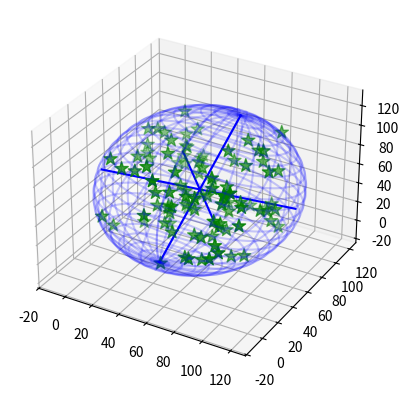

The script that saved this image:
#!/usr/bin/python

from __future__ import division
from mpl_toolkits.mplot3d import Axes3D
import matplotlib.pyplot as plt
import sys
import numpy as np
from numpy import linalg
from random import random

class EllipsoidTool:
    """Some stuff for playing with ellipsoids"""
    def __init__(self): pass
    
    def getMinVolEllipse(self, P=None, tolerance=0.01):
        """ Find the minimum volume ellipsoid which holds all the points
        
        Based on work by Nima Moshtagh
        http://www.mathworks.com/matlabcentral/fileexchange/9542
        and also by looking at:
        http://cctbx.sourceforge.net/current/python/scitbx.math.minimum_covering_ellipsoid.html
        Which is based on the first reference anyway!
        
        Here, P is a numpy array of N dimensional points like this:
        P = [[x,y,z,...], <-- one point per line
             [x,y,z,...],
             [x,y,z,...]]
        
        Returns:
        (center, radii, rotation)
        
        """
        (N, d) = np.shape(P)
        d = float(d)
    
        # Q will be our working array
        Q = np.vstack([np.copy(P.T), np.ones(N)]) 
        QT = Q.T
        
        # initializations
        err = 1.0 + tolerance
        u = (1.0 / N) * np.ones(N)

        # Khachiyan Algorithm
        while err > tolerance:
            V = np.dot(Q, np.dot(np.diag(u), QT))
            M = np.diag(np.dot(QT , np.dot(linalg.inv(V), Q)))    # M the diagonal vector of an NxN matrix
            j = np.argmax(M)
            maximum = M[j]
            step_size = (maximum - d - 1.0) / ((d + 1.0) * (maximum - 1.0))
            new_u = (1.0 - step_size) * u
            new_u[j] += step_size
            err = np.linalg.norm(new_u - u)
            u = new_u

        # center of the ellipse 
        center = np.dot(P.T, u)
    
        # the A matrix for the ellipse
        A = linalg.inv(
                       np.dot(P.T, np.dot(np.diag(u), P)) - 
                       np.array([[a * b for b in center] for a in center])
                       ) / d
                       
        # Get the values we'd like to return
        U, s, rotation = linalg.svd(A)
        radii = 1.0/np.sqrt(s)
        
        return (center, radii, rotation)

    def getEllipsoidVolume(self, radii):
        """Calculate the volume of the blob"""
        return 0.75*np.pi*radii[0]*radii[1]*radii[2]

    def plotEllipsoid(self, center, radii, rotation, ax=None, plotAxes=False, cageColor='b', cageAlpha=0.2):
        """Plot an ellipsoid"""
        make_ax = ax == None
        if make_ax:
            fig = plt.figure()
            ax = fig.add_subplot(111, projection='3d')
            
        u = np.linspace(0.0, 2.0 * np.pi, 100)
        v = np.linspace(0.0, np.pi, 100)
        
        # cartesian coordinates that correspond to the spherical angles:
        x = radii[0] * np.outer(np.cos(u), np.sin(v))
        y = radii[1] * np.outer(np.sin(u), np.sin(v))
        z = radii[2] * np.outer(np.ones_like(u), np.cos(v))
        # rotate accordingly
        for i in range(len(x)):
            for j in range(len(x)):
                [x[i,j],y[i,j],z[i,j]] = np.dot([x[i,j],y[i,j],z[i,j]], rotation) + center
    
        if plotAxes:
            # make some purdy axes
            axes = np.array([[radii[0],0.0,0.0],
                             [0.0,radii[1],0.0],
                             [0.0,0.0,radii[2]]])
            # rotate accordingly
            for i in range(len(axes)):
                axes[i] = np.dot(axes[i], rotation)
    
    
            # plot axes
            for p in axes:
                X3 = np.linspace(-p[0], p[0], 100) + center[0]
                Y3 = np.linspace(-p[1], p[1], 100) + center[1]
                Z3 = np.linspace(-p[2], p[2], 100) + center[2]
                ax.plot(X3, Y3, Z3, color=cageColor)
    
        # plot ellipsoid
        ax.plot_wireframe(x, y, z,  rstride=4, cstride=4, color=cageColor, alpha=cageAlpha)
        
        if make_ax:
            plt.show()
            plt.close(fig)
            del fig
        
if __name__ == "__main__":
    # make 100 random points
    P = np.reshape([random()*100 for i in range(300)],(100,3))

    # find the ellipsoid
    ET = EllipsoidTool()
    (center, radii, rotation) = ET.getMinVolEllipse(P, .01)

    fig = plt.figure()
    ax = fig.add_subplot(111, projection='3d')

    # plot points
    ax.scatter(P[:,0], P[:,1], P[:,2], color='g', marker='*', s=100)

    # plot ellipsoid
    ET.plotEllipsoid(center, radii, rotation, ax=ax, plotAxes=True)
    
    plt.show()
    plt.close(fig)
    del fig
